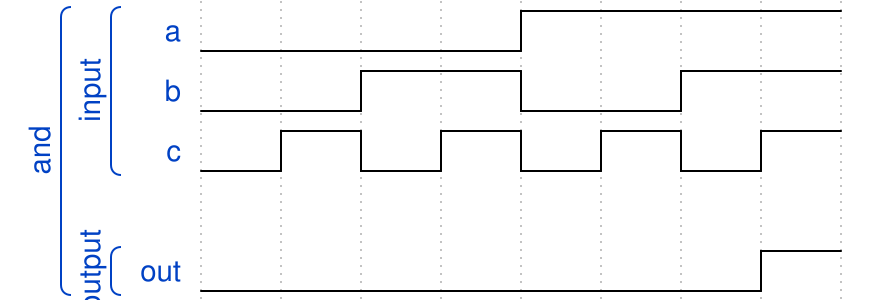

Write the WaveDrom specification (WaveJSON) that draws this timing diagram.

{"signal": [
  ["and",
   ["input",
    {"name": "a", "wave": "l...h..."},
    {"name": "b", "wave": "l.h.l.h."},
    {"name": "c", "wave": "lhlhlhlh"}],
    {},
   ["output",
    {"name": "out", "wave": "l......h"}]
 ]]}
